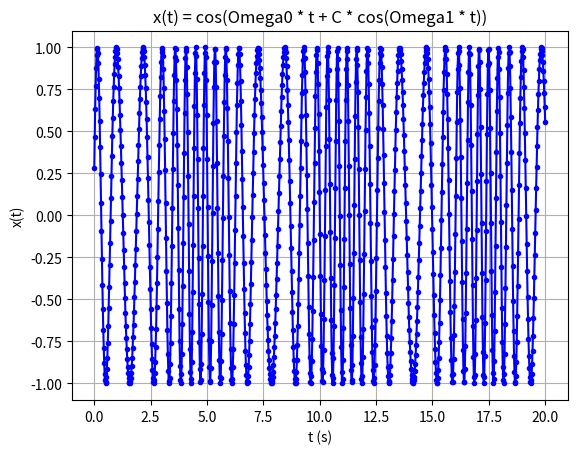

This figure's Python source:
import numpy as np
import matplotlib.pyplot as plt

Omega0 = 10
Omega1 = 1
Tmax = 20
C = 5
fi = 0

t = np.linspace(0, Tmax, num=1000)
x = np.cos(Omega0 * t + C * np.cos(Omega1*t))

plt.plot(t, x, 'b.-')
plt.xlabel('t (s)')
plt.ylabel('x(t)')

plt.title('x(t) = cos(Omega0 * t + C * cos(Omega1 * t))')

#plt.legend(['Omega0=' + str(Omega0) + ', Omega1=' + str(Omega1) + ', C=' + str(C) + ', Tmax=' + str(Tmax)])

plt.grid(True)
plt.show()
